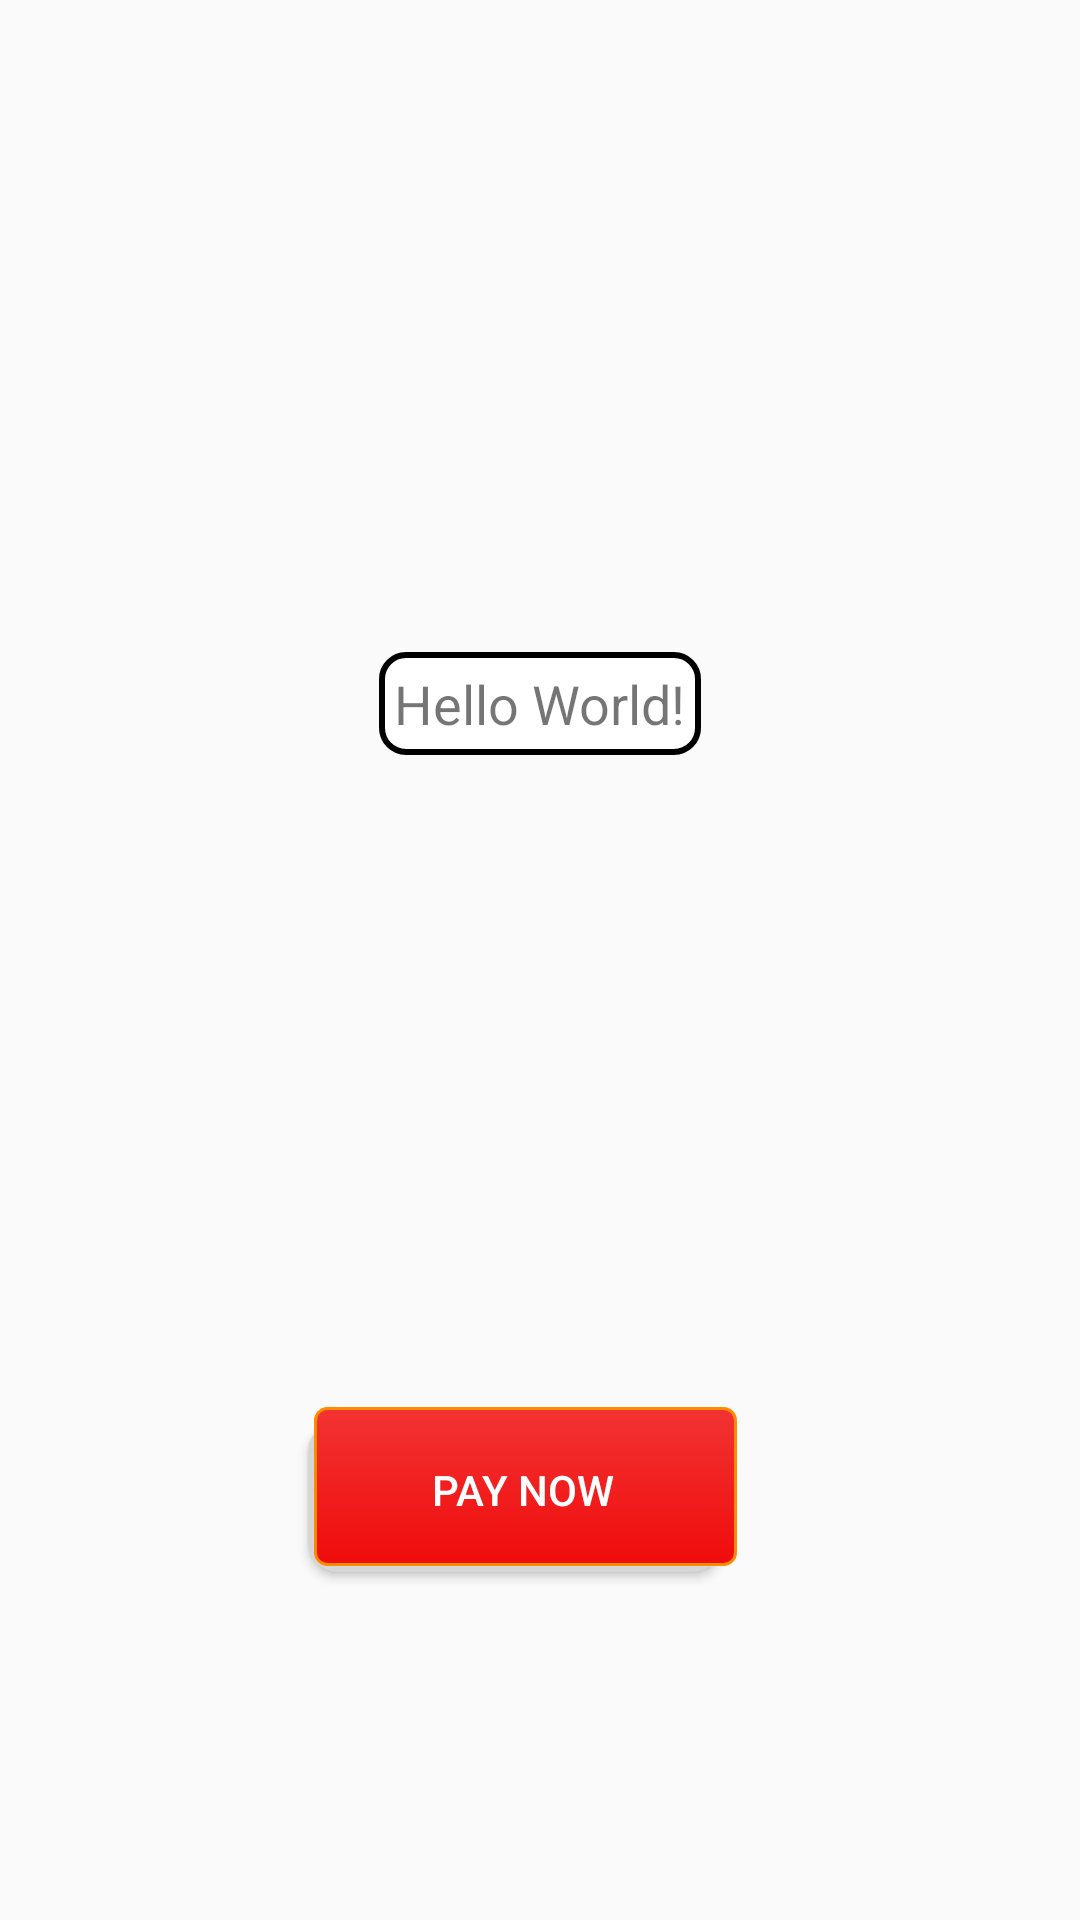

Android layout source for this screen:
<!-- AndroidManifest.xml: application theme Theme.Funseum -->
<!-- res/layout/activity_payment.xml -->
<?xml version="1.0" encoding="utf-8"?>
<androidx.constraintlayout.widget.ConstraintLayout xmlns:android="http://schemas.android.com/apk/res/android"
    xmlns:app="http://schemas.android.com/apk/res-auto"
    xmlns:tools="http://schemas.android.com/tools"
    android:layout_width="match_parent"
    android:layout_height="match_parent"
    android:background="@drawable/ticket_background"
    tools:context=".activity.PaymentActivity">

    <TextView
        android:id="@+id/lbnpaymentinfo"
        android:layout_width="wrap_content"
        android:layout_height="wrap_content"
        android:background="@drawable/customview_roundbutton_black"
        android:text="Hello World!"
        android:textSize="18sp"
        android:padding="5sp"
        app:layout_constraintBottom_toTopOf="@+id/btnpaynow"
        app:layout_constraintLeft_toLeftOf="parent"
        app:layout_constraintRight_toRightOf="parent"
        app:layout_constraintTop_toTopOf="parent" />

    <Button
        android:id="@+id/btnpaynow"
        android:layout_width="143dp"
        android:layout_height="55dp"
        android:layout_marginBottom="116dp"
        android:background="@drawable/customview_roundbutton"
        android:text="PAY NOW"
        android:textColor="#FFFFFF"
        app:layout_constraintBottom_toBottomOf="parent"
        app:layout_constraintEnd_toEndOf="parent"
        app:layout_constraintHorizontal_bias="0.473"
        app:layout_constraintStart_toStartOf="parent" />

</androidx.constraintlayout.widget.ConstraintLayout>
<!-- resources referenced by this layout -->
<resources>
  <!-- drawable customview_roundbutton (drawable) -->
  <selector xmlns:android="http://schemas.android.com/apk/res/android">
  <item>
      <layer-list>
          <item android:right="5dp" android:top="5dp">
              <shape>
                  <corners android:radius="10dp" />
                  <solid android:color="#D6D6D6" />
              </shape>
          </item>
          <item android:bottom="2dp" android:left="2dp">
              <shape>
                  <gradient android:angle="270"
                      android:endColor="#f00c0c" android:startColor="#f23333" />
                  <stroke android:width="1dp" android:color="#FF8C00" />
                  <corners android:radius="4dp" />
                  <padding android:bottom="10dp" android:left="10dp"
                      android:right="10dp" android:top="10dp" />
              </shape>
          </item>
      </layer-list>
  </item>
  
  </selector>
  <!-- drawable customview_roundbutton_black (drawable) -->
  <?xml version="1.0" encoding="utf-8"?>
  <shape xmlns:android="http://schemas.android.com/apk/res/android"
      android:shape="rectangle" android:padding="15dp">
  
      <solid android:color="#FFFFFF" />
      <corners
          android:bottomRightRadius="8dp"
          android:bottomLeftRadius="8dp"
          android:topLeftRadius="8dp"
          android:topRightRadius="8dp" />
      <stroke android:width="2dip" android:color="#000000" />
  </shape>
  <style name="Theme.Funseum" parent="Theme.AppCompat.Light.DarkActionBar">
          
          <item name="colorPrimary">@color/purple_500</item>
          <item name="colorPrimaryVariant">@color/purple_700</item>
          <item name="colorOnPrimary">@color/white</item>
          
          <item name="colorSecondary">@color/teal_200</item>
          <item name="colorSecondaryVariant">@color/teal_700</item>
          <item name="colorOnSecondary">@color/black</item>
          
          <item name="android:statusBarColor" tools:targetApi="l">?attr/colorPrimaryVariant</item>
          
      </style>
  <color name="purple_500">#f23333</color>
  <color name="purple_700">#f23333</color>
  <color name="white">#FFFFFFFF</color>
  <color name="teal_200">#f23333</color>
  <color name="teal_700">#f23333</color>
  <color name="black">#FF000000</color>
</resources>
